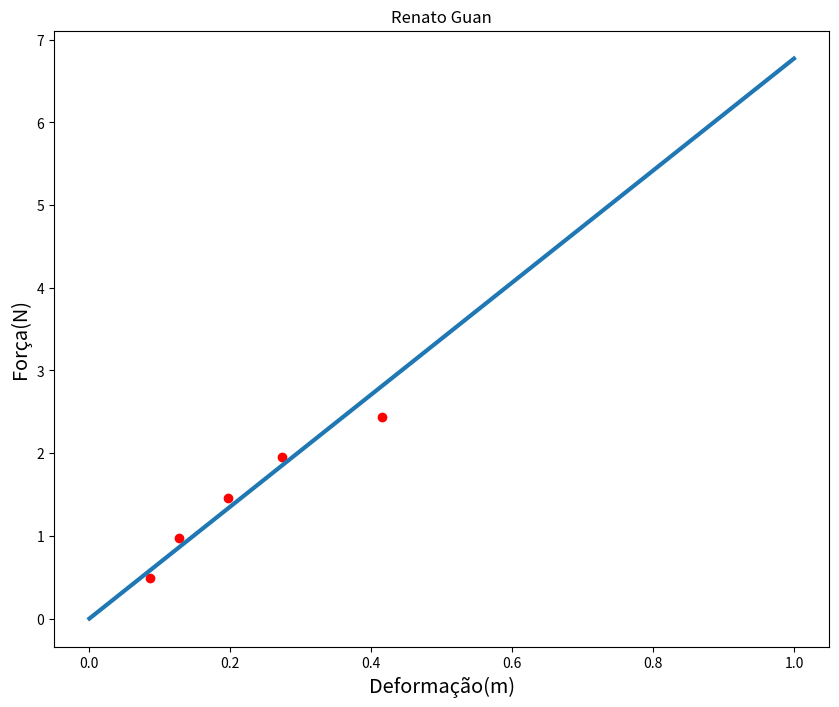

This figure's Python source:
import matplotlib.pyplot as plt

fig = plt.figure(figsize=(10, 8))

abscissa = [0.086,0.127,0.196,0.273,0.415] #x1,x2,x3...
ordenada = [0.488,0.976,1.464,1.952,2.44] #y1,y2,y3...

a = 6.772
b = 0

massa = [] #Eixo Y
altura = [] #Eixo X

plt.plot(abscissa , ordenada , 'ro')
plt.xlabel("Deformação(m)" , fontsize = 'x-large')
plt.ylabel("Força(N)" , fontsize = 'x-large')
plt.title("Renato Guan")

for x in range(0,2):
  y = a*x+b
  massa.append(y)
  altura.append(x)

plt.plot(altura , massa , lw = 3)

plt.savefig("grafico_forca.png")
